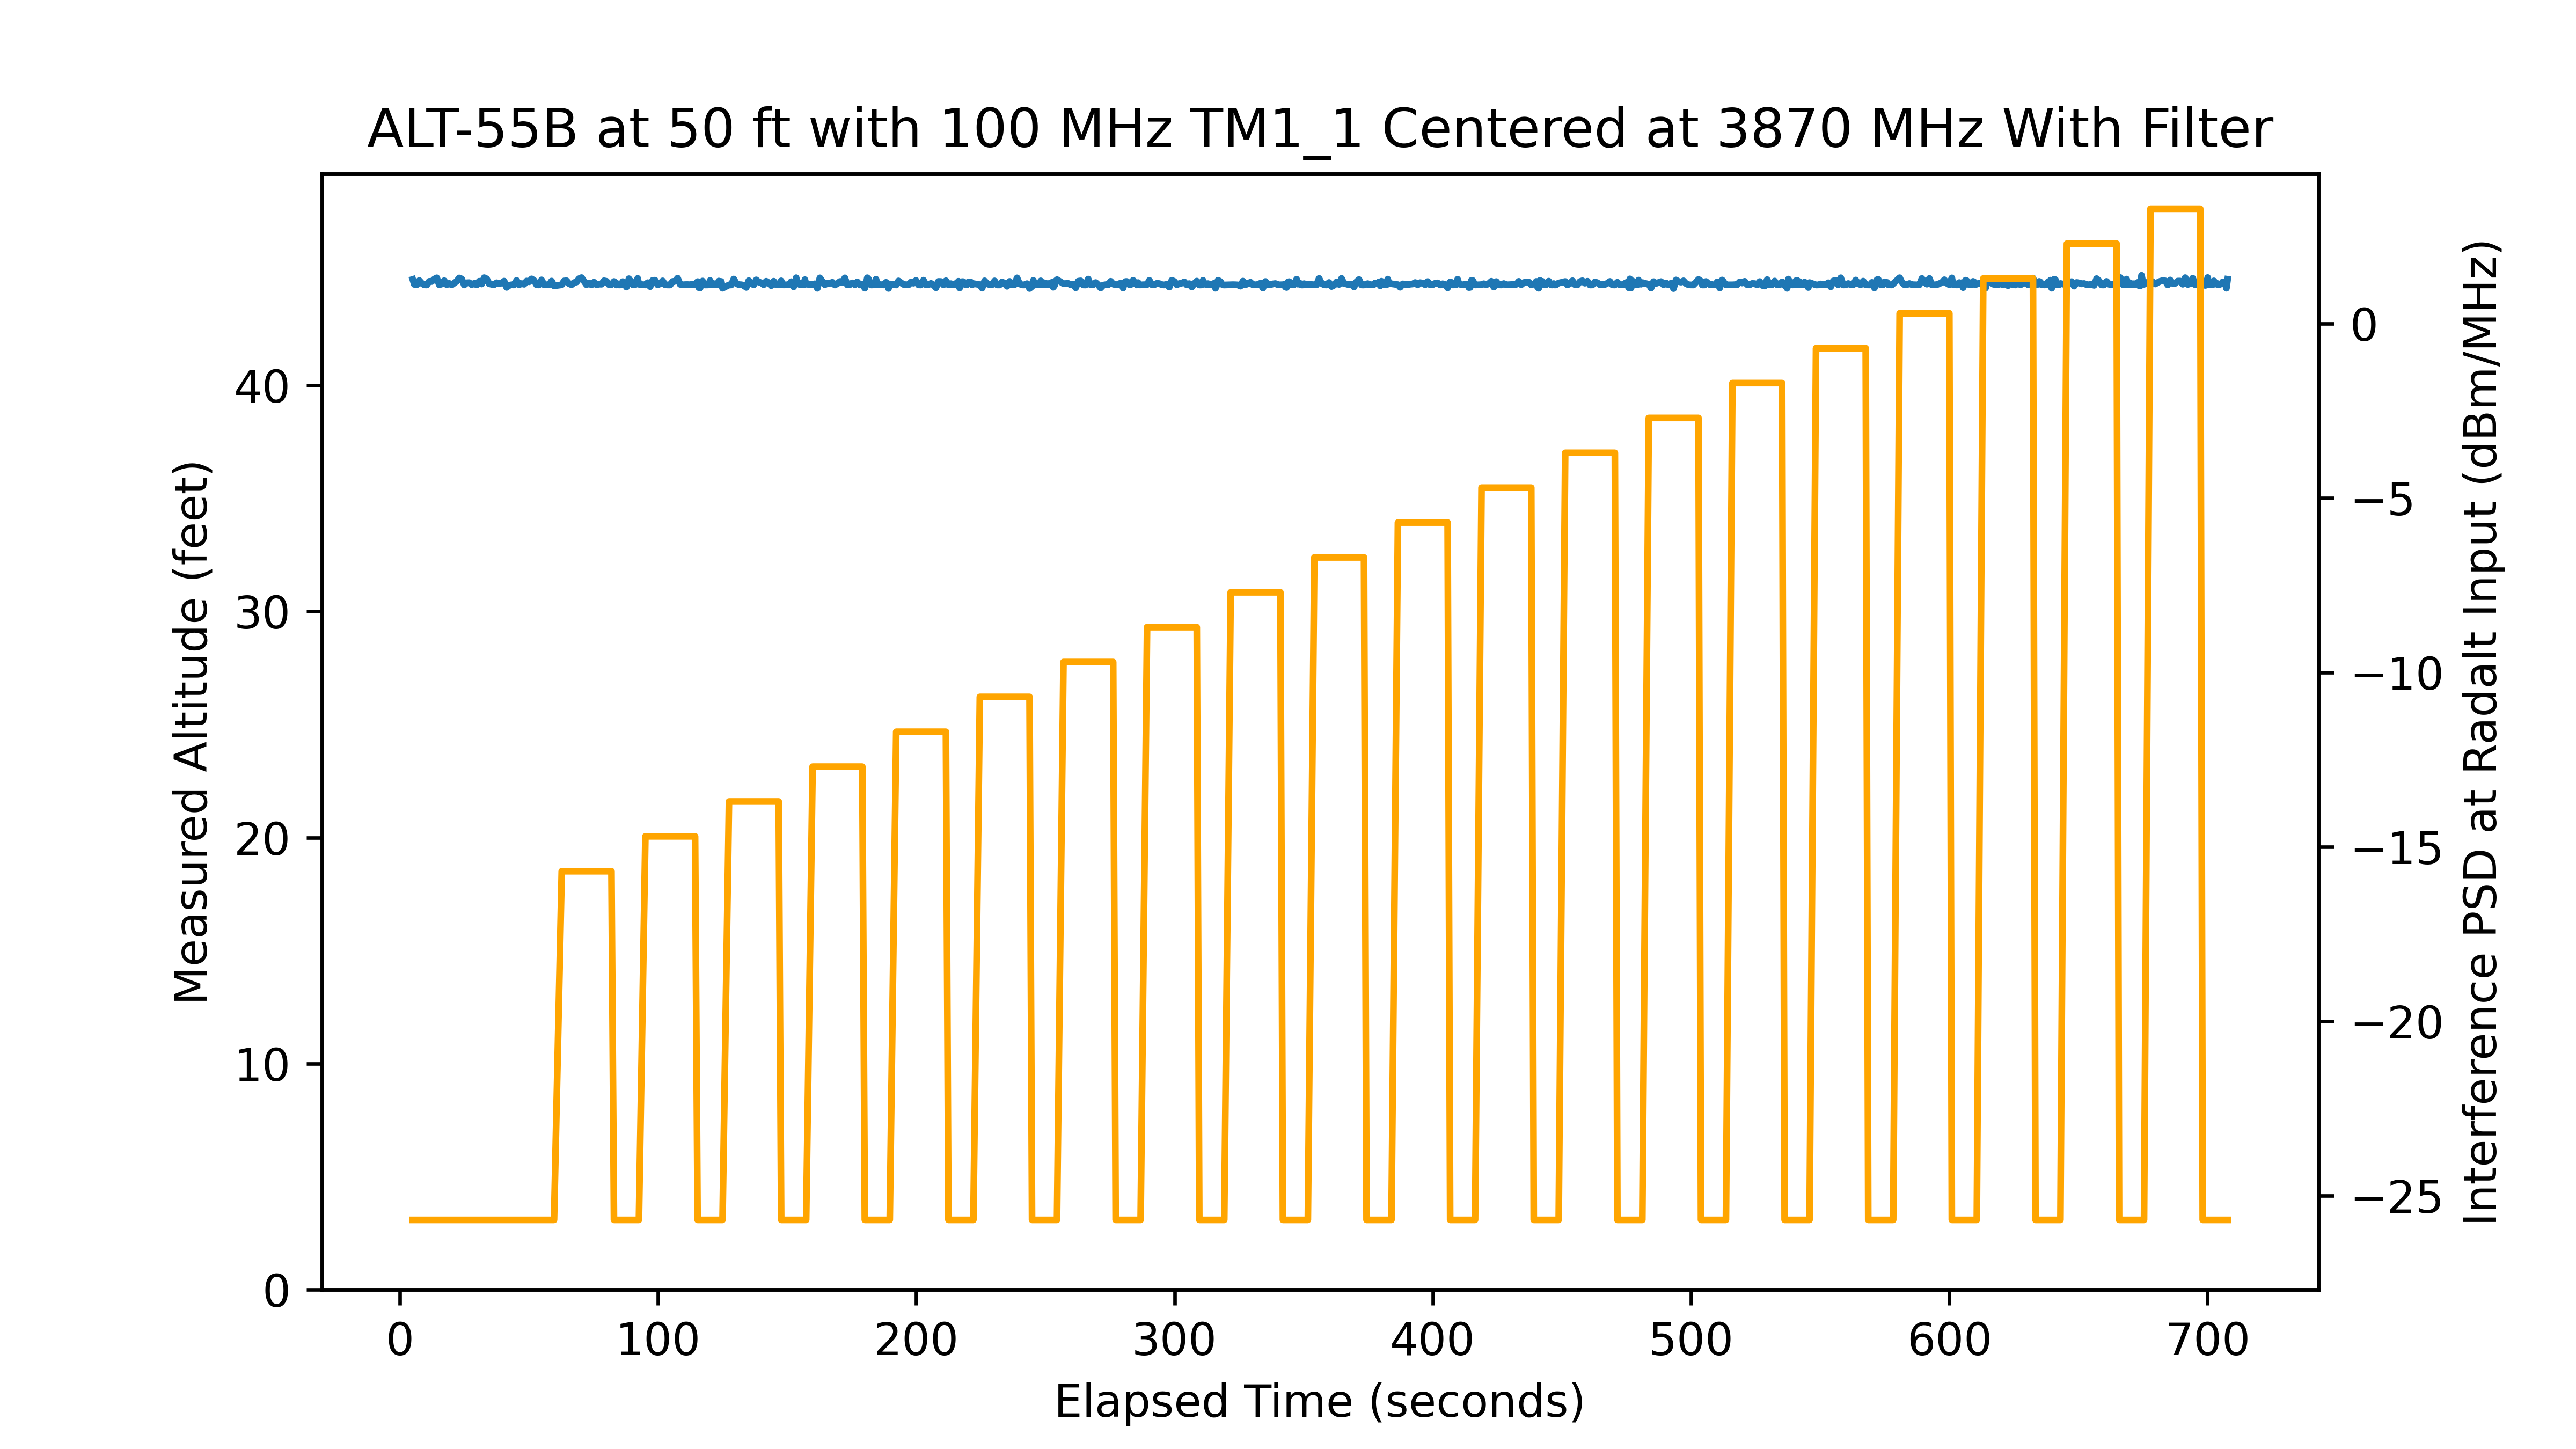

The table this chart was drawn from, first rows:
time, rfon, pwr, alt
5.01, 0, -40, 44.69
5.602, 0, -40, 44.47
6.567, 0, -40, 44.45
7.534, 0, -40, 44.64
8.501, 0, -40, 44.51
9.468, 0, -40, 44.45
10.43, 0, -40, 44.44
11.4, 0, -40, 44.6
12.37, 0, -40, 44.59
13.33, 0, -40, 44.7
14.3, 0, -40, 44.76
15.27, 0, -40, 44.45
16.23, 0, -40, 44.48
17.2, 0, -40, 44.63
18.17, 0, -40, 44.45
19.13, 0, -40, 44.51
20.1, 0, -40, 44.44
21.07, 0, -40, 44.52
22.03, 0, -40, 44.6
23, 0, -40, 44.75
23.97, 0, -40, 44.71
24.93, 0, -40, 44.44
25.9, 0, -40, 44.54
26.86, 0, -40, 44.54
27.83, 0, -40, 44.45
28.8, 0, -40, 44.51
29.76, 0, -40, 44.44
30.73, 0, -40, 44.61
31.7, 0, -40, 44.48
32.66, 0, -40, 44.76
33.63, 0, -40, 44.71
34.6, 0, -40, 44.5
35.56, 0, -40, 44.47
36.53, 0, -40, 44.45
37.5, 0, -40, 44.54
38.46, 0, -40, 44.5
39.43, 0, -40, 44.52
40.4, 0, -40, 44.61
41.36, 0, -40, 44.33
42.33, 0, -40, 44.43
43.3, 0, -40, 44.45
44.26, 0, -40, 44.44
45.23, 0, -40, 44.64
46.2, 0, -40, 44.45
47.16, 0, -40, 44.5
48.13, 0, -40, 44.47
49.09, 0, -40, 44.61
50.06, 0, -40, 44.58
51.03, 0, -40, 44.71
52, 0, -40, 44.64
52.96, 0, -40, 44.45
53.93, 0, -40, 44.44
54.89, 0, -40, 44.66
55.86, 0, -40, 44.45
56.83, 0, -40, 44.45
57.79, 0, -40, 44.45
58.76, 0, -40, 44.61
59.73, 0, -40, 44.4
62.7, 1, -30, 44.45
63.59, 1, -30, 44.62
... 838 more rows
